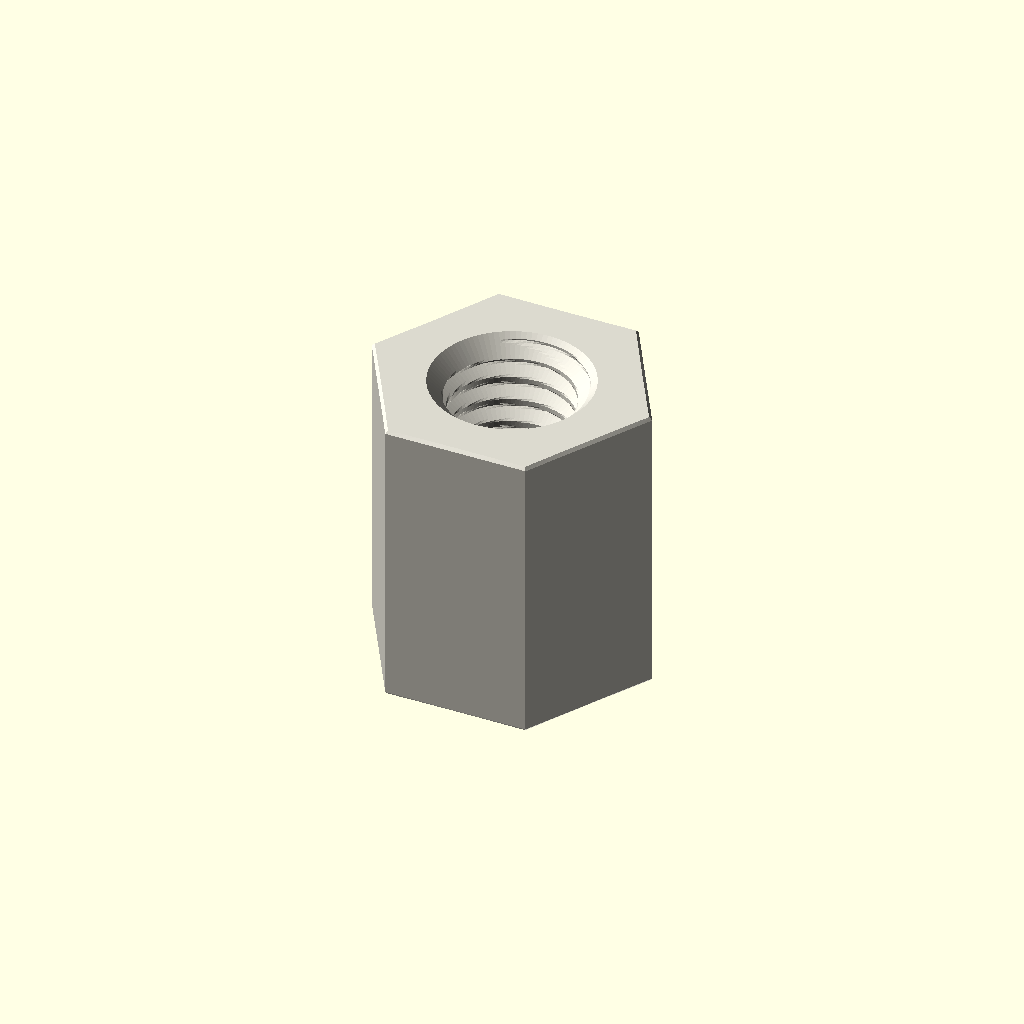
Cell 1 — every parameter at its default value.
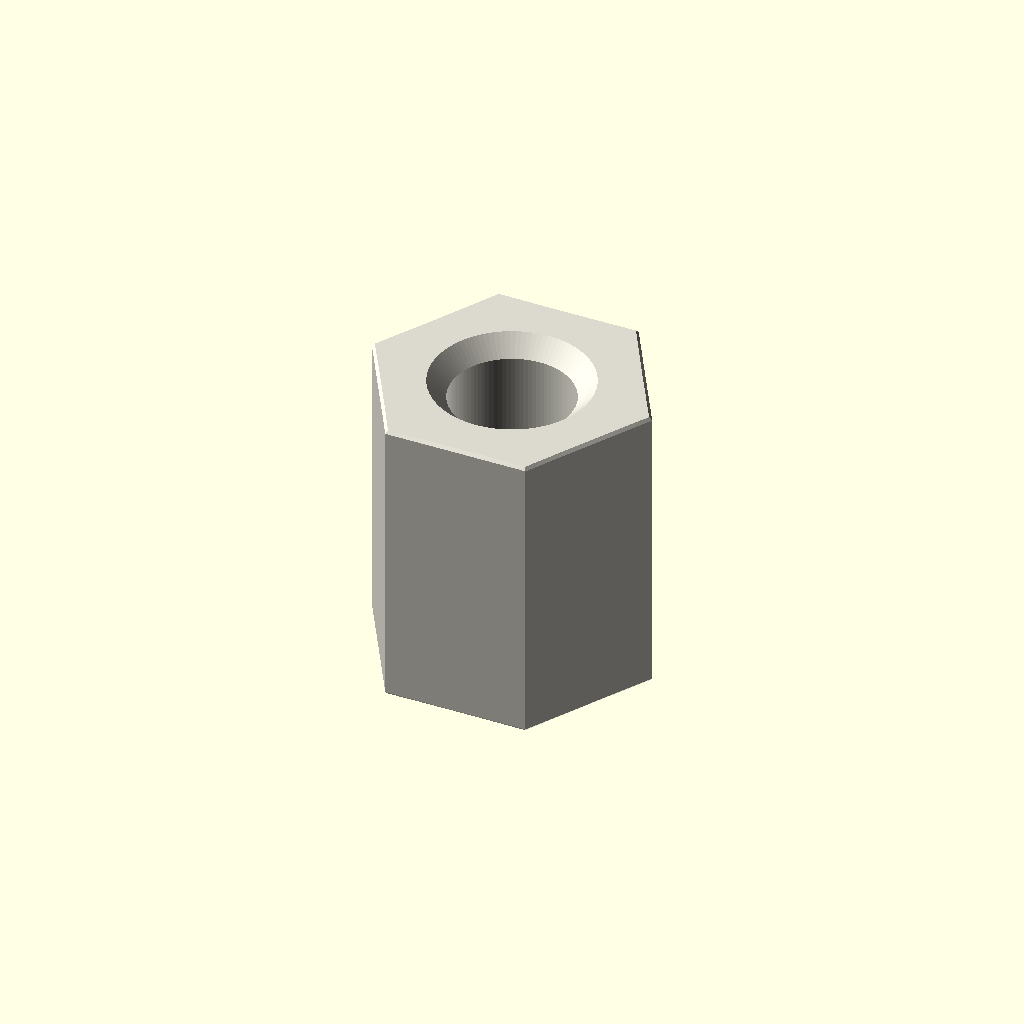
Cell 2: the same model with variant = "display".
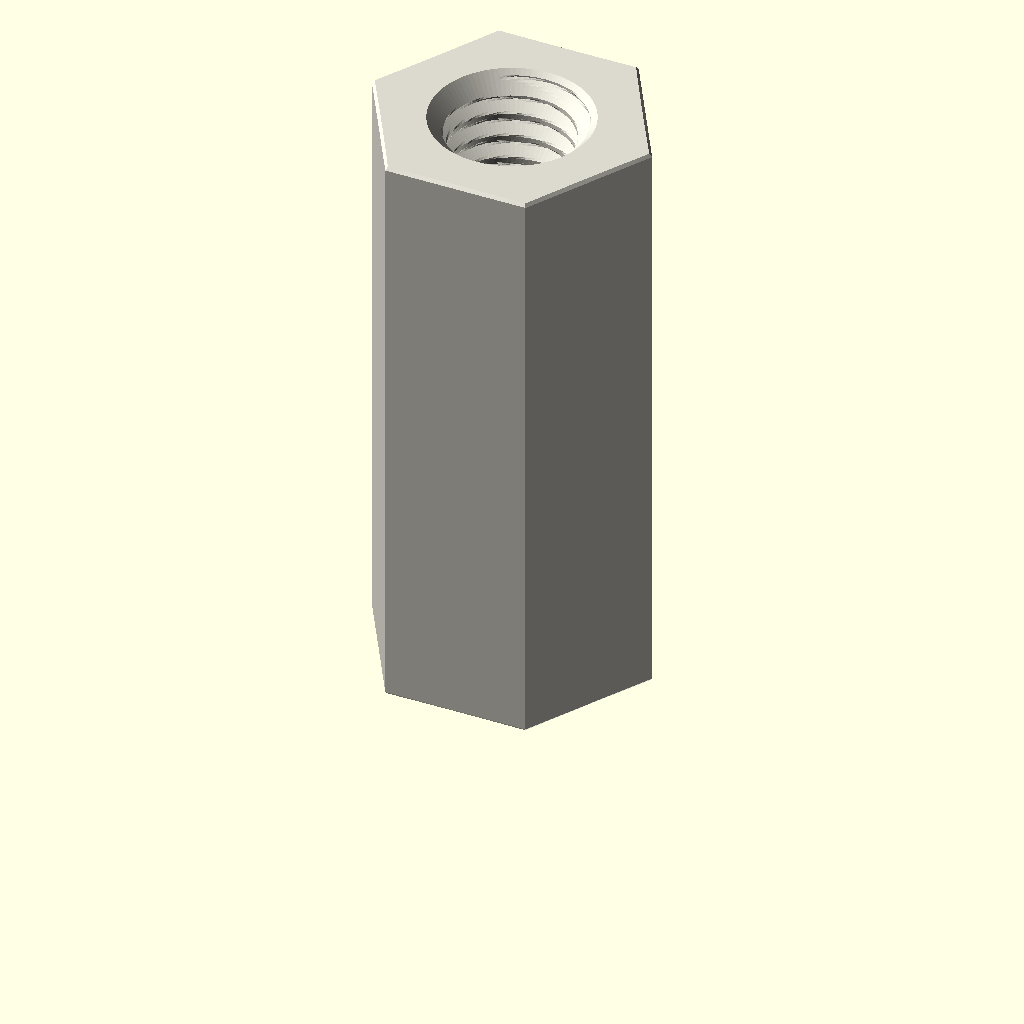
Cell 3: depth_mm = 24 (everything else at default).
One fixed orthographic camera (rotation 55°, 0°, 25°; colour scheme Cornfield) for every cell.
The OpenSCAD source (parts/hardware_standoff_m6_tapped_to_tapped_hexagon_nylon_white_10_mm_across_flats_12_mm_depth/scad/working.scad):
// OOMP generic catalogue model; units: mm.
// Stud length is additional to body depth. Tapping depths are model assumptions.
variant = "full"; // [full, display]
family = "standoff";
connection_type = "tapped_to_tapped";
depth_mm = 12;
stud_length_mm = 0;
tapped_depth_mm = 12;
bore_mm = 3.2;
outer_diameter_mm = 7;
across_flats_mm = 10;
thread_nominal_diameter_mm = 6;
thread_pitch_mm = 1;
edge_chamfer_mm = 0.12;
mouth_chamfer_mm = 0.2;
angular_segments = 96;
samples_per_pitch = 16;

// Boundary travels up the outside, then down any tapped/plain bore.
// Equal-height rings at shoulders form the annular shoulder faces.
n = angular_segments;
threaded = family == "standoff";
has_stud = connection_type == "stud_to_tapped" || connection_type == "stud_to_stud";
two_studs = connection_type == "stud_to_stud";
through = !threaded || connection_type == "tapped_to_tapped";
pitch = thread_pitch_mm;
diameter = threaded ? thread_nominal_diameter_mm : bore_mm;
minor = diameter - 5*sqrt(3)*pitch/8;
transition = mouth_chamfer_mm + (threaded ? 5*sqrt(3)*pitch/16 : 0);
tip_chamfer = mouth_chamfer_mm + 17*sqrt(3)*pitch/48;
function sorted(v) = len(v)<=1 ? v : let(p=v[0])
    concat(sorted([for(x=v) if(x<p-1e-8) x]), [p], sorted([for(x=v) if(x>p+1e-8) x]));
function reverse(v) = [for(i=[len(v)-1:-1:0]) v[i]];
function theta(i) = i*360/n;
function fract(x) = x-floor(x);
function phase_distance(i,z) = abs(fract(z/pitch-theta(i)/360+0.5)-0.5);
function thread_r(i,z) = minor/2 + min(5*sqrt(3)*pitch/16,
    max(0,(phase_distance(i,z)-0.125)*pitch*sqrt(3)));
function stud_r(i,z,tip) = min(diameter/2 - (variant=="full" ?
    min(17*sqrt(3)*pitch/48,max(0,(phase_distance(i,z)-0.0625)*pitch*sqrt(3))) : 0),
    diameter/2-tip_chamfer+abs(z-tip));
function body_r(i,z) = (threaded ? across_flats_mm/2/cos(theta(i)%60-30) : outer_diameter_mm/2)
    - max(0,edge_chamfer_mm-min(z,depth_mm-z));
function bore_r(i,z) = max(threaded ? (variant=="full" ? thread_r(i,z) : minor/2) : diameter/2,
    diameter/2+mouth_chamfer_mm-(through ? min(z,depth_mm-z) : depth_mm-z));
function stud_z(a,b,tip) = let(count=variant=="full" ? ceil(stud_length_mm/pitch*samples_per_pitch) : 1)
    sorted(concat([for(i=[0:count]) a+(b-a)*i/count], [tip==a ? tip+tip_chamfer : tip-tip_chamfer]));
body_z = sorted([0,edge_chamfer_mm,depth_mm-edge_chamfer_mm,depth_mm]);
low = through ? 0 : depth_mm-tapped_depth_mm;
count = threaded && variant=="full" ? ceil((depth_mm-low)/pitch*samples_per_pitch) : 1;
bore_z = two_studs ? [] : reverse(sorted(concat(
    [for(i=[0:count]) low+(depth_mm-low)*i/count],
    [depth_mm-mouth_chamfer_mm,depth_mm-transition],
    through ? [mouth_chamfer_mm,transition] : [])));
// Ring descriptors: [height, kind, tip]. Kind: 0 body, 1 stud, 2 bore.
rings = concat(
    has_stud ? [for(z=stud_z(-stud_length_mm,0,-stud_length_mm)) [z,1,-stud_length_mm]] : [],
    [for(z=body_z) [z,0,0]],
    two_studs ? [for(z=stud_z(depth_mm,depth_mm+stud_length_mm,depth_mm+stud_length_mm)) [z,1,depth_mm+stud_length_mm]] : [],
    [for(z=bore_z) [z,2,0]]);
function radius(i,ring) = ring[1]==0 ? body_r(i,ring[0]) :
    ring[1]==1 ? stud_r(i,ring[0],ring[2]) : bore_r(i,ring[0]);
points = concat([for(ring=rings) for(i=[0:n-1])
    [radius(i,ring)*cos(theta(i)),radius(i,ring)*sin(theta(i)),ring[0]]],
    through ? [] : [[0,0,rings[0][0]],[0,0,rings[len(rings)-1][0]]]);
center = len(rings)*n;
last = (len(rings)-1)*n;
// OpenSCAD winding is opposite to STL winding.
faces = concat(
    [for(j=[0:len(rings)-(through ? 1 : 2)]) for(i=[0:n-1]) each
        let(a=j*n+i,b=j*n+(i+1)%n,c=((j+1)%len(rings))*n+(i+1)%n,d=((j+1)%len(rings))*n+i)
        [[a,c,b],[a,d,c]]],
    through ? [] : [for(i=[0:n-1]) each let(k=(i+1)%n)
        [[center,i,k],[center+1,last+k,last+i]]]);
assert(family=="spacer" || family=="standoff");
assert(!threaded || connection_type=="tapped_to_tapped" || has_stud);
assert(depth_mm>0 && diameter>0 && pitch>0);
assert(variant=="full" || variant=="display");
assert(n>=24 && n%12==0 && samples_per_pitch>=8);
assert(mouth_chamfer_mm>0 && mouth_chamfer_mm<depth_mm/2);
assert(edge_chamfer_mm>=0 && edge_chamfer_mm<depth_mm/2);
assert(diameter+4*max(mouth_chamfer_mm,edge_chamfer_mm) < (threaded ? across_flats_mm : outer_diameter_mm));
assert(!has_stud || stud_length_mm>2*mouth_chamfer_mm);
assert(!through || !threaded || 2*transition<depth_mm);
assert(connection_type!="stud_to_tapped" || (tapped_depth_mm>transition && tapped_depth_mm<depth_mm));
color([0.86,0.85,0.81]) polyhedron(points=points,faces=faces,convexity=20);
Customizer parameters (derived from the source; name, type, default, range or options):
variant: string, default "full", options "full", "display"
family: string, default "standoff"
connection_type: string, default "tapped_to_tapped"
depth_mm: number, default 12
stud_length_mm: number, default 0
tapped_depth_mm: number, default 12
bore_mm: number, default 3.2
outer_diameter_mm: number, default 7
across_flats_mm: number, default 10
thread_nominal_diameter_mm: number, default 6
thread_pitch_mm: number, default 1
edge_chamfer_mm: number, default 0.12
mouth_chamfer_mm: number, default 0.2
angular_segments: number, default 96
samples_per_pitch: number, default 16
